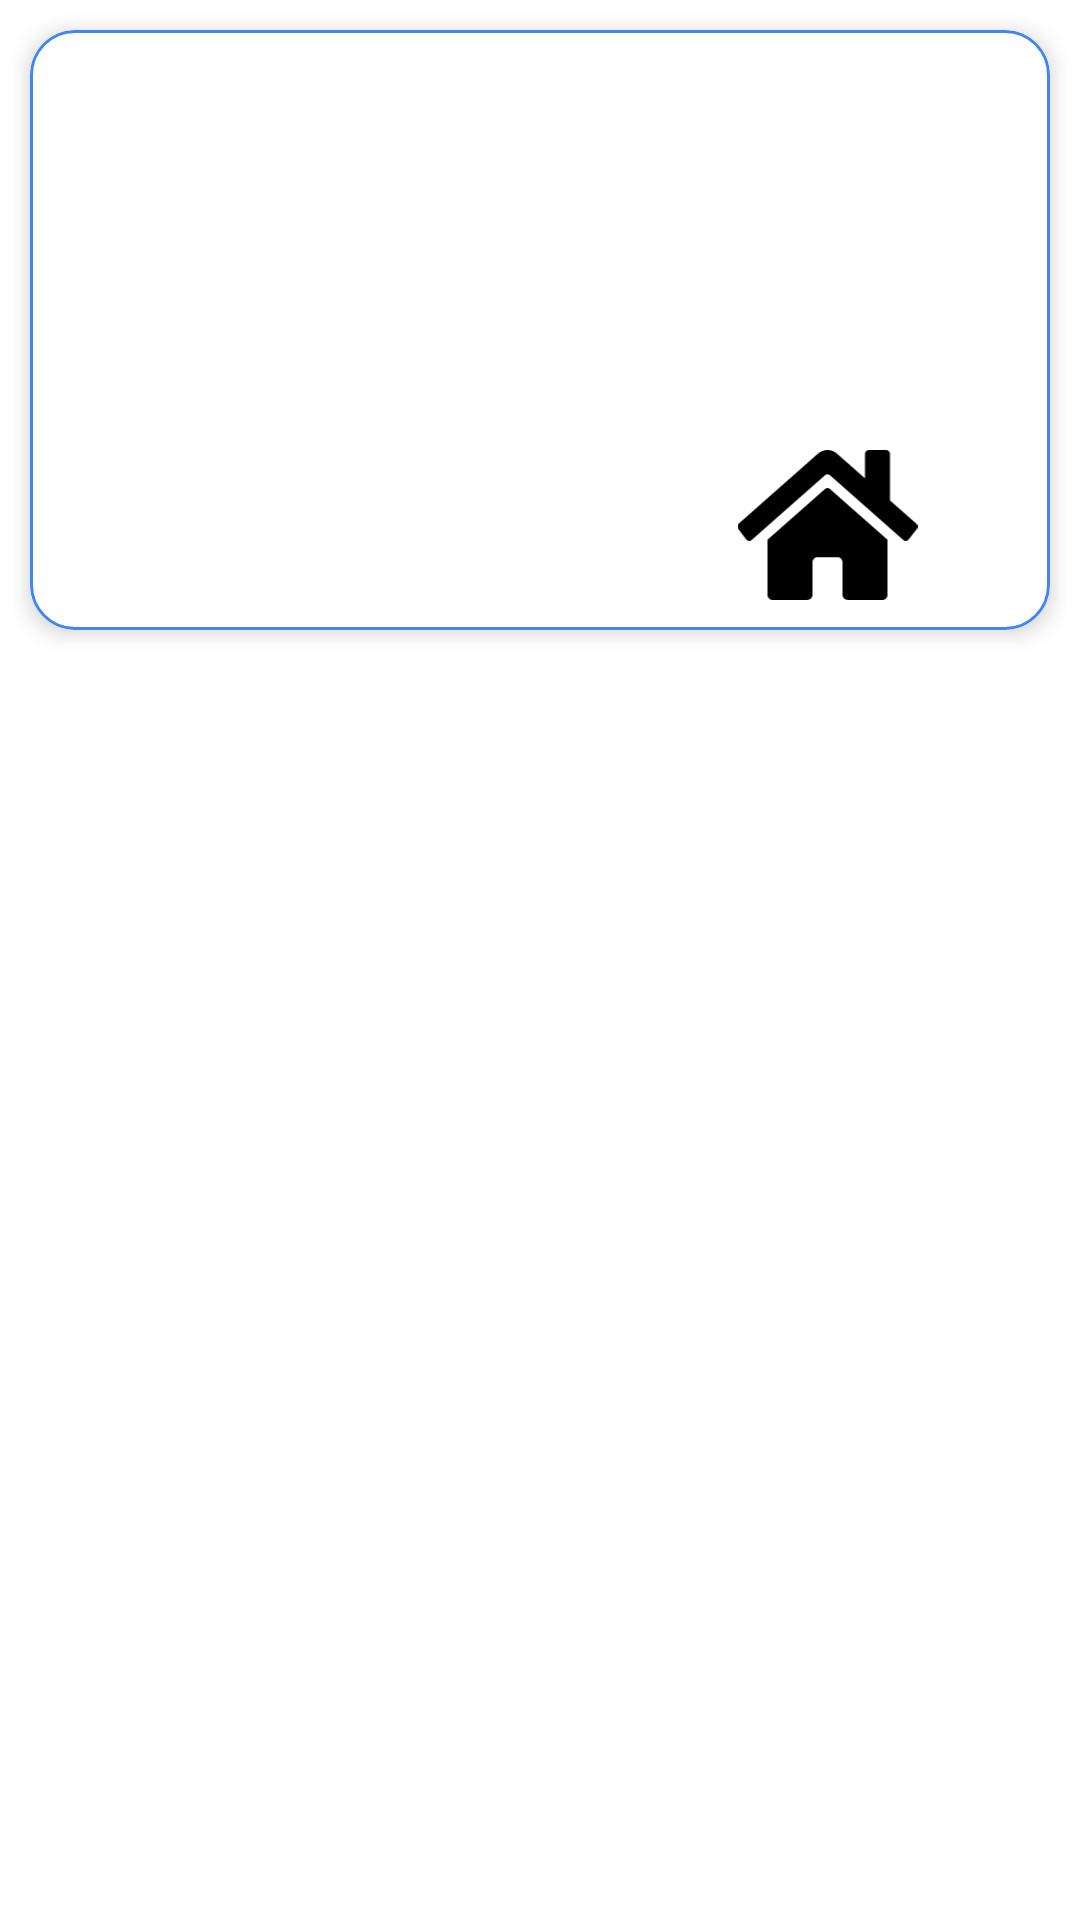

Here is an Android app screen rendered from its layout file. Give the layout XML and the strings, colors and styles it references.
<!-- AndroidManifest.xml: application theme Theme.AttendanceTracker -->
<!-- res/layout/custom_item.xml -->
<LinearLayout xmlns:android="http://schemas.android.com/apk/res/android"
    xmlns:app="http://schemas.android.com/apk/res-auto"
    xmlns:tools="http://schemas.android.com/tools"
    android:layout_margin="5dp"
    android:layout_width="match_parent"
    android:layout_height="wrap_content">


    <com.google.android.material.card.MaterialCardView
        android:id="@+id/card_view_item"
        android:layout_width="match_parent"
        android:layout_height="200dp"
        android:layout_margin="10dp"
        android:padding="5dp"
        app:strokeColor="@color/project_blue"
        app:strokeWidth="1dp"
        app:cardCornerRadius="15dp"
        app:cardElevation="4dp">

        <LinearLayout
            android:padding="10dp"
            android:layout_width="match_parent"
            android:layout_height="wrap_content"
            android:gravity="center"
            android:orientation="horizontal"
            tools:ignore="UseCompoundDrawables">


            <LinearLayout
                android:layout_width="match_parent"
                android:layout_height="match_parent"
                android:orientation="vertical">
                <TextView
                    android:id="@+id/tvTitle"
                    android:layout_width="match_parent"
                    android:layout_height="120dp"
                    android:layout_margin="5dp"
                    android:textColor="@android:color/black"
                    android:textSize="12sp"
                    android:textStyle="normal"
                    tools:text="Item" />
                <LinearLayout
                    android:layout_width="match_parent"
                    android:layout_height="match_parent"
                    android:orientation="horizontal"
                    >
                    <TextView
                        android:layout_weight="5"
                        android:id="@+id/tvRating"
                        android:layout_width="match_parent"
                        android:layout_height="wrap_content"
                        android:layout_margin="5dp"
                        android:textColor="@android:color/black"
                        android:textSize="18sp"
                        android:textStyle="bold"
                        tools:text="Item" />
                    <ImageView
                        android:layout_width="wrap_content"
                        android:layout_height="wrap_content"
                        android:id="@+id/ivLogo"
                        android:src="@drawable/ic_home"
                        android:layout_weight="2"/>

                </LinearLayout>


            </LinearLayout>
        </LinearLayout>
    </com.google.android.material.card.MaterialCardView>
</LinearLayout>
<!-- resources referenced by this layout -->
<resources>
  <color name="project_blue">#FF4285F4</color>
  <!-- drawable ic_home (drawable) -->
  <vector xmlns:android="http://schemas.android.com/apk/res/android"
      android:width="180dp"
      android:height="150dp"
      android:viewportWidth="104"
      android:viewportHeight="81">
    <path
        android:pathData="M50.62,21.01L17.33,48.47V78.11C17.33,78.87 17.64,79.61 18.18,80.15C18.72,80.7 19.46,81 20.22,81L40.45,80.95C41.22,80.94 41.95,80.64 42.49,80.1C43.03,79.55 43.33,78.82 43.33,78.05V60.75C43.33,59.98 43.63,59.24 44.18,58.7C44.72,58.16 45.45,57.85 46.22,57.85H57.77C58.54,57.85 59.27,58.16 59.81,58.7C60.36,59.24 60.66,59.98 60.66,60.75V78.04C60.66,78.42 60.73,78.8 60.88,79.15C61.02,79.5 61.24,79.82 61.5,80.09C61.77,80.36 62.09,80.58 62.44,80.72C62.79,80.87 63.17,80.94 63.55,80.94L83.77,81C84.54,81 85.27,80.7 85.82,80.15C86.36,79.61 86.66,78.87 86.66,78.11V48.45L53.38,21.01C52.99,20.7 52.5,20.53 52,20.53C51.5,20.53 51.01,20.7 50.62,21.01ZM103.2,39.68L88.11,27.22V2.17C88.11,1.59 87.88,1.04 87.47,0.64C87.07,0.23 86.52,0 85.94,0H75.83C75.26,0 74.7,0.23 74.3,0.64C73.89,1.04 73.66,1.59 73.66,2.17V15.3L57.5,1.98C55.95,0.7 54,0 51.99,0C49.98,0 48.04,0.7 46.49,1.98L0.79,39.68C0.57,39.86 0.39,40.08 0.25,40.33C0.12,40.58 0.04,40.86 0.01,41.14C-0.02,41.43 0.01,41.71 0.1,41.99C0.18,42.26 0.32,42.51 0.5,42.73L5.1,48.34C5.28,48.56 5.5,48.74 5.76,48.87C6.01,49.01 6.28,49.09 6.57,49.12C6.85,49.15 7.14,49.12 7.41,49.03C7.68,48.95 7.93,48.81 8.15,48.63L50.62,13.6C51.01,13.28 51.5,13.11 52,13.11C52.5,13.11 52.99,13.28 53.38,13.6L95.85,48.63C96.07,48.81 96.32,48.95 96.6,49.03C96.87,49.12 97.15,49.15 97.44,49.12C97.72,49.09 98,49.01 98.25,48.88C98.5,48.74 98.72,48.56 98.9,48.34L103.51,42.74C103.69,42.52 103.82,42.26 103.91,41.99C103.99,41.71 104.02,41.43 103.99,41.14C103.96,40.86 103.88,40.58 103.74,40.33C103.61,40.08 103.42,39.86 103.2,39.68Z"
        android:fillColor="#000000"/>
  </vector>
  <style name="Theme.AttendanceTracker" parent="Theme.MaterialComponents.DayNight.NoActionBar">
          
          <item name="colorPrimary">@color/purple_500</item>
          <item name="colorPrimaryVariant">@color/purple_700</item>
          <item name="colorOnPrimary">@color/white</item>
          
          <item name="colorSecondary">@color/teal_200</item>
          <item name="colorSecondaryVariant">@color/teal_700</item>
          <item name="colorOnSecondary">@color/black</item>
          
          <item name="android:windowFullscreen">true</item>
          
          <item name="android:windowBackground">@color/project_white</item>
      </style>
  <color name="purple_500">#FF6200EE</color>
  <color name="purple_700">#FF3700B3</color>
  <color name="white">#FFFFFFFF</color>
  <color name="teal_200">#FF03DAC5</color>
  <color name="teal_700">#FF018786</color>
  <color name="black">#FF000000</color>
  <color name="project_white">#FFEEF2FF</color>
</resources>
